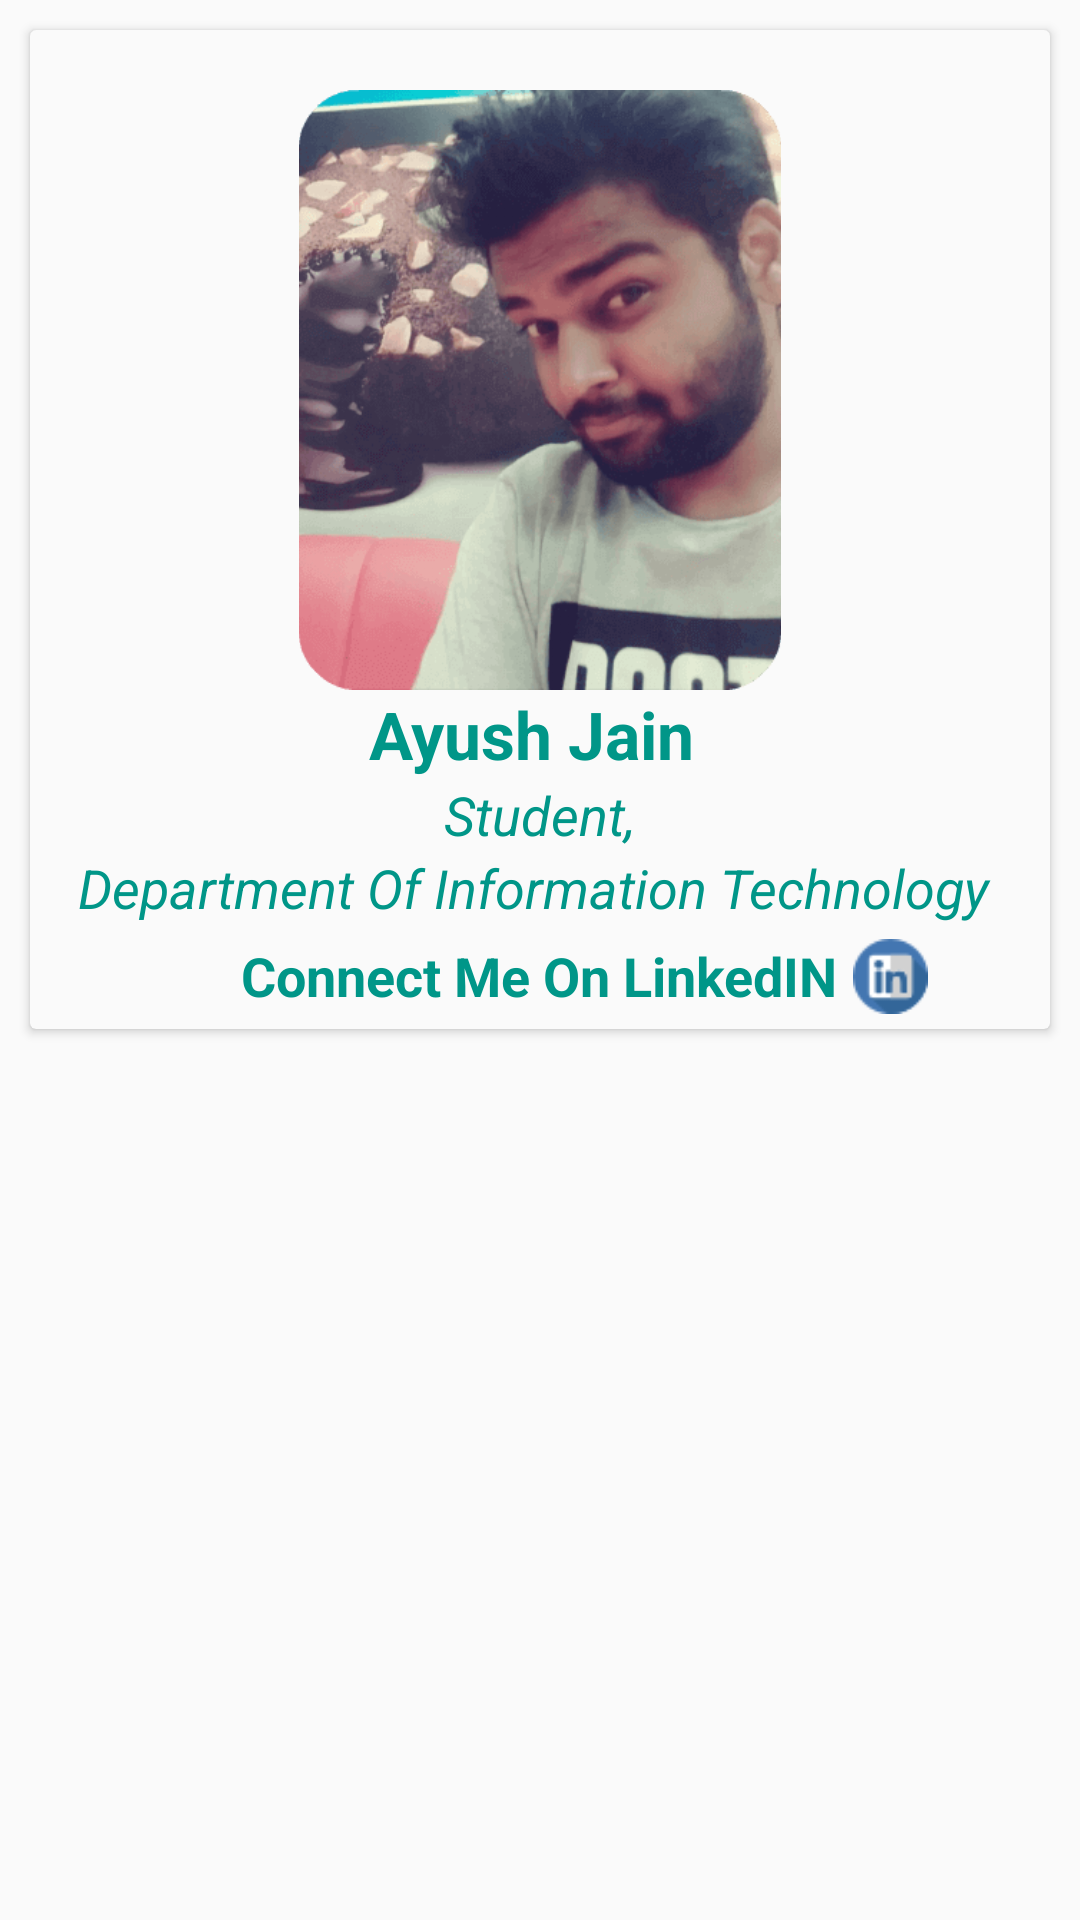

Layout XML and referenced resources for this Android screen:
<!-- AndroidManifest.xml: application theme myAppTheme -->
<!-- res/layout/developer_layout.xml -->
<?xml version="1.0" encoding="utf-8"?>

<RelativeLayout xmlns:android="http://schemas.android.com/apk/res/android"
    xmlns:card_view="http://schemas.android.com/apk/res-auto"
    android:layout_width="match_parent"
    android:layout_height="match_parent">

    <android.support.v7.widget.CardView
        android:id="@+id/card_view"
        android:layout_width="fill_parent"
        android:layout_height="wrap_content"
        android:layout_centerHorizontal="true"
        android:layout_gravity="center"
        android:layout_margin="10dp"
        android:layout_marginBottom="5dp"
        card_view:cardBackgroundColor="@color/colorPrimaryDark"
        card_view:cardCornerRadius="2dp">

        <RelativeLayout
            android:layout_width="fill_parent"
            android:layout_height="fill_parent"
            >

<RelativeLayout
    android:layout_width="wrap_content"
    android:layout_height="wrap_content"
    android:id="@+id/outLayout"
    android:layout_centerHorizontal="true">
            <RelativeLayout
                android:id="@+id/relativeLayout"
                android:layout_width="wrap_content"
                android:layout_height="wrap_content"
                android:layout_centerHorizontal="true"
                android:layout_marginTop="20dp">

                <ImageView
                    android:id="@+id/imageView1"
                    android:layout_width="200dp"
                    android:layout_height="200dp"
                    android:layout_centerHorizontal="true"
                    android:elevation="10dp"
                    android:src="@drawable/developer_pic" />


                <ImageView
                    android:id="@+id/zoomimageView1"
                    android:layout_width="300dp"
                    android:layout_height="300dp"
                    android:layout_centerHorizontal="true"
                    android:layout_marginBottom="10dp"
                    android:elevation="40dp"
                    android:visibility="gone"

                    />
            </RelativeLayout>

            <RelativeLayout
                android:id="@+id/relativeLayout2"
                android:layout_width="wrap_content"
                android:layout_height="wrap_content"
                android:layout_below="@+id/relativeLayout"
                android:layout_centerHorizontal="true">

                <TextView
                    android:id="@+id/textView1"
                    android:layout_width="wrap_content"
                    android:layout_height="wrap_content"

                    android:layout_centerHorizontal="true"
                    android:text="Ayush Jain "
                    android:textAppearance="?android:attr/textAppearanceLarge"
                    android:textColor="@color/primaryColor"
                    android:textStyle="bold" />


                <TextView
                    android:id="@+id/textView3"
                    android:layout_width="wrap_content"
                    android:layout_height="wrap_content"
                    android:layout_below="@+id/textView1"
                    android:layout_centerHorizontal="true"
                    android:text="Student,"
                    android:textAppearance="?android:attr/textAppearanceMedium"
                    android:textColor="@color/primaryColor"
                    android:textStyle="italic" />

                <TextView
                    android:id="@+id/textView2"
                    android:layout_width="wrap_content"
                    android:layout_height="wrap_content"
                    android:layout_below="@+id/textView3"
                    android:layout_centerHorizontal="true"
                    android:autoText="false"
                    android:text=" Department Of Information Technology  "
                    android:textAppearance="?android:attr/textAppearanceMedium"
                    android:textColor="@color/primaryColor"
                    android:textColorHint="#80009688"
                    android:textStyle="italic" />

                <TextView
                    android:id="@+id/textView4"
                    android:layout_width="wrap_content"
                    android:layout_height="wrap_content"
                    android:layout_below="@id/textView2"
                    android:layout_centerHorizontal="true"
                    android:layout_marginLeft="5dp"
                    android:layout_marginTop="5dp"

                    android:text="Connect Me On LinkedIN"
                    android:textAppearance="?android:attr/textAppearanceMedium"
                    android:textColor="@color/primaryColor"
                    android:textStyle="bold" />


                <ImageView
                    android:id="@+id/linkedinpro"
                    android:layout_width="25dp"
                    android:layout_height="25dp"
                    android:layout_below="@+id/textView2"
                    android:layout_margin="5dp"
                    android:layout_toRightOf="@+id/textView4"
                    android:elevation="5dp"

                    android:src="@drawable/linkedin" />

            </RelativeLayout>
        </RelativeLayout>
        </RelativeLayout>
    </android.support.v7.widget.CardView>


</RelativeLayout>
<!-- resources referenced by this layout -->
<resources>
  <color name="colorPrimaryDark">#FAFAFA</color>
  <color name="primaryColor">#009688</color>
  <!-- drawable developer_pic: jpg bitmap (drawable, 75839 bytes) -->
  <!-- drawable linkedin: png bitmap (drawable, 539 bytes) -->
  <style name="myAppTheme" parent="Theme.AppCompat.Light.NoActionBar">
          <item name="colorPrimary">@color/primaryColor</item>
          <item name="colorPrimaryDark">@color/primaryColorDark</item>
  
          <item name="windowNoTitle">true</item>
          <item name="windowActionBar">false</item>
          <item name="drawerArrowStyle">@style/DrawerArrowStyle</item>
  
          <item name="android:textColorSecondary">#80000000</item>
  
      </style>
  <color name="primaryColorDark">#00695C</color>
  <style name="DrawerArrowStyle" parent="Widget.AppCompat.DrawerArrowToggle">
          <item name="spinBars">true</item>
          <item name="color">@android:color/white</item>
      </style>
</resources>
